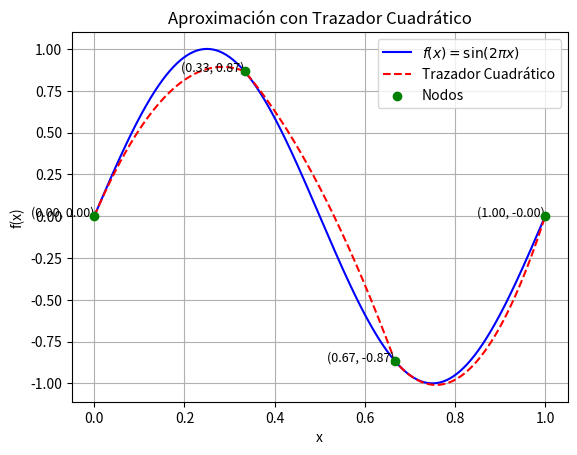

Reproduce this figure in Python.
import numpy as np
import matplotlib.pyplot as plt

# Definimos la función f(x) = sin(2 * pi * x)
def f(x):
    return np.sin(2 * np.pi * x)

# Nodos equidistantes
nodos = np.array([0, 1/3, 2/3, 1])

# Valores de f(x) en los nodos
valores_f = f(nodos)

# Polinomios cuadráticos por tramos
def polinomio_cuadratico(x, x0, x1, f0, f1, f_deriv):
    # Polinomio de la forma a*(x-x0)^2 + b*(x-x0) + c
    # Se construye a partir de f(x0), f(x1) y la derivada en x0 (f'(x0))
    c = f0
    b = f_deriv
    a = (f1 - f0 - b*(x1 - x0)) / ((x1 - x0)**2)
    return a*(x - x0)**2 + b*(x - x0) + c

# Derivada aproximada de f(x) = sin(2pi * x)
def derivada_f(x):
    return 2 * np.pi * np.cos(2 * np.pi * x)

# Trazador cuadrático en cada subintervalo
x_grafica = np.linspace(0, 1, 1000)
y_trazador = np.zeros_like(x_grafica)

# Calcular el trazador cuadrático en cada intervalo
for i in range(len(nodos) - 1):
    x0 = nodos[i]
    x1 = nodos[i + 1]
    f0 = valores_f[i]
    f1 = valores_f[i + 1]
    f_deriv = derivada_f(x0)
    
    # Aplicamos el polinomio cuadrático para cada subintervalo
    indices = np.where((x_grafica >= x0) & (x_grafica <= x1))
    y_trazador[indices] = polinomio_cuadratico(x_grafica[indices], x0, x1, f0, f1, f_deriv)

# Gráfica
y_funcion_original = f(x_grafica)

plt.plot(x_grafica, y_funcion_original, label=r'$f(x) = \sin(2\pi x)$', color='blue')
plt.plot(x_grafica, y_trazador, label='Trazador Cuadrático', linestyle='--', color='red')

# Mostrar los nodos en la gráfica
plt.scatter(nodos, valores_f, color='green', label='Nodos', zorder=5)

# Detalles de la gráfica
plt.title('Aproximación con Trazador Cuadrático')
plt.xlabel('x')
plt.ylabel('f(x)')
plt.legend()
plt.grid(True)

# Mostrar los nodos
for i, nodo in enumerate(nodos):
    plt.text(nodo, valores_f[i], f'({nodo:.2f}, {valores_f[i]:.2f})', fontsize=9, ha='right')

plt.show()

# Imprimir nodos y valores de f(x) en consola
print("Nodos: ", nodos)
print("Valores de f(x) en los nodos: ", valores_f)
